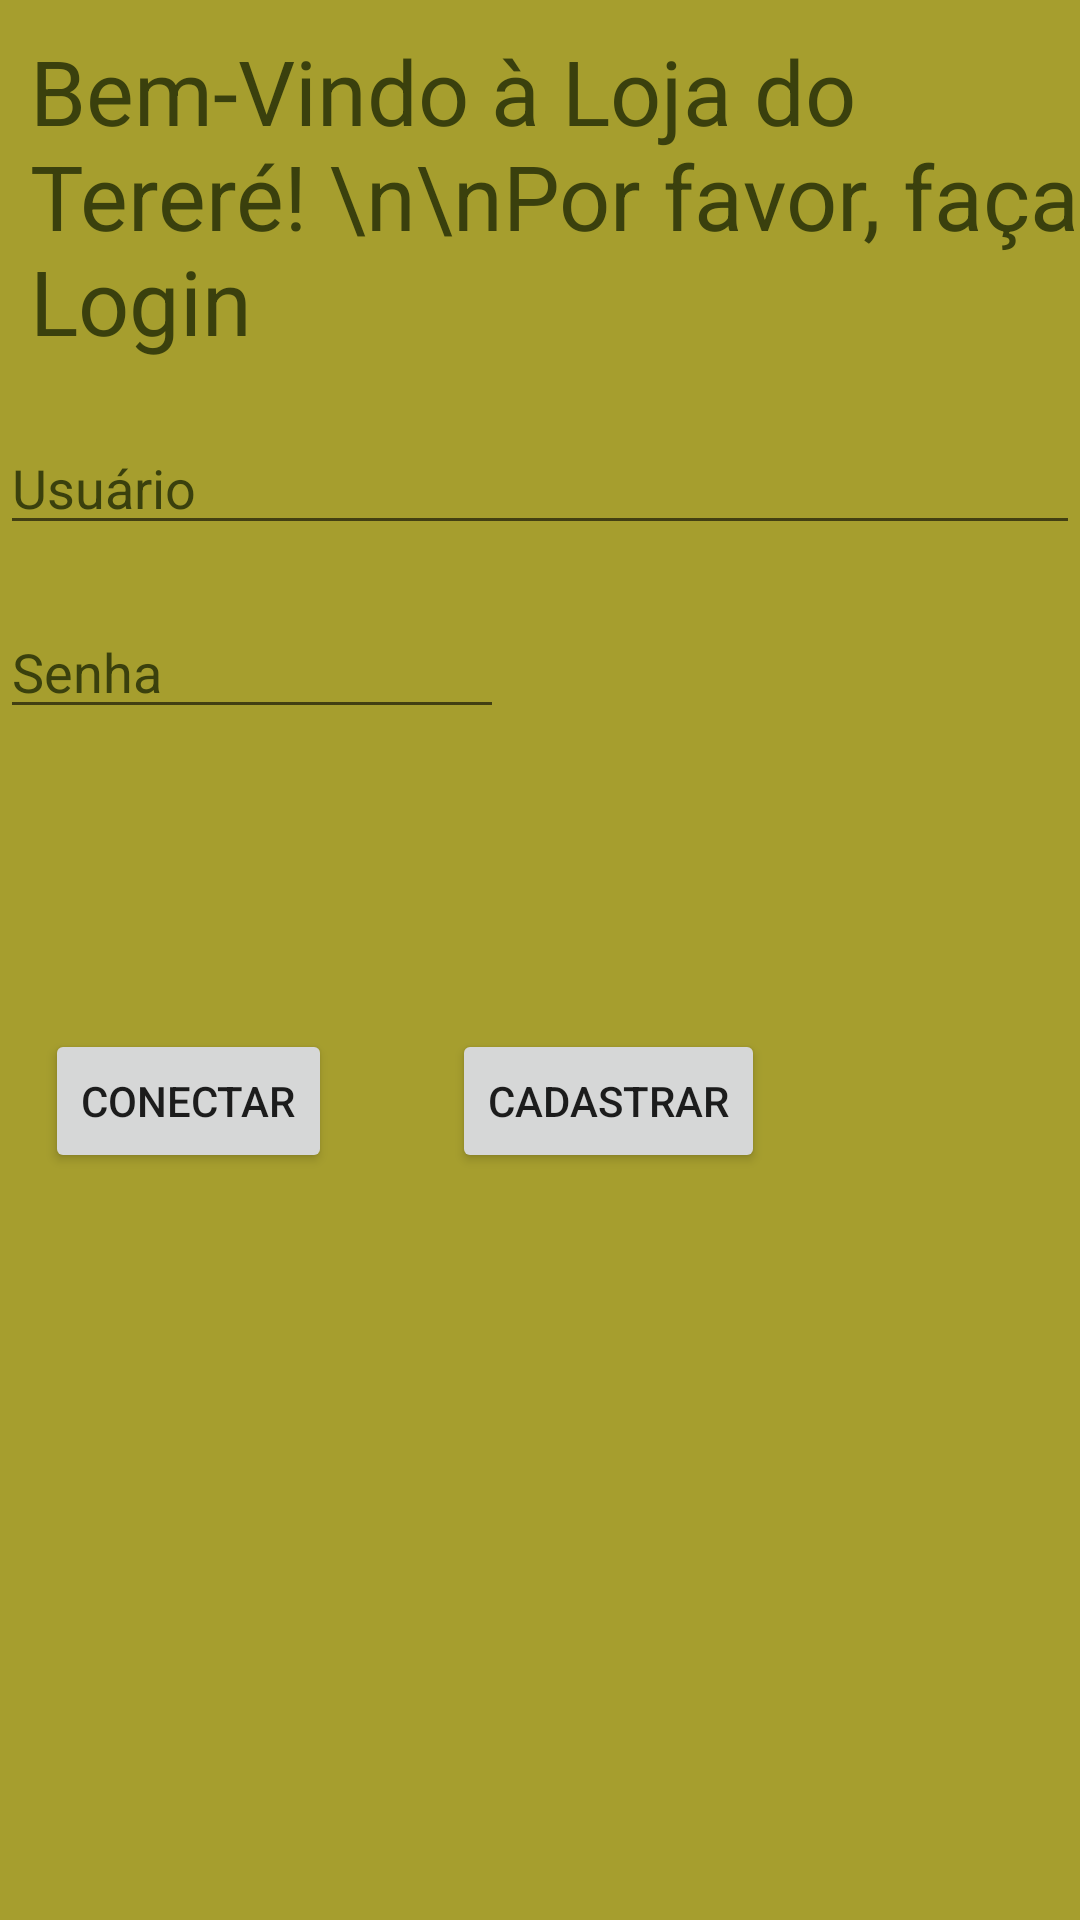

The Android layout XML behind this screen, and the referenced resources:
<!-- AndroidManifest.xml: application theme Theme.LojaTerere -->
<!-- res/layout/activity_main.xml -->
<?xml version="1.0" encoding="utf-8"?>
<LinearLayout xmlns:android="http://schemas.android.com/apk/res/android"
    xmlns:app="http://schemas.android.com/apk/res-auto"
    xmlns:tools="http://schemas.android.com/tools"
    android:layout_width="match_parent"
    android:layout_height="match_parent"
    android:orientation="vertical"
    tools:context=".MainActivity"
    android:background="@color/alpine">

    <TextView
        android:textColor="@color/waiouru"
        android:textSize="30dp"
        android:layout_width="match_parent"
        android:layout_height="wrap_content"
        android:layout_marginLeft="10dp"
        android:layout_marginTop="10dp"
        android:text="Bem-Vindo à Loja do Tereré! \n\nPor favor, faça Login"/>

    <LinearLayout
        android:layout_width="match_parent"
        android:layout_height="match_parent"
        android:layout_marginTop="20dp"
        android:orientation="vertical" >
        <EditText
            android:textColor="@color/waiouru"
            android:textColorHint="@color/waiouru"
            android:id="@+id/edtUsuario"
            android:layout_width="match_parent"
            android:layout_height="wrap_content"
            android:hint="Usuário"
            android:inputType="textPersonName" />

        <EditText
            android:textColor="@color/waiouru"
            android:textColorHint="@color/waiouru"
            android:id="@+id/edtSenha"
            android:layout_width="wrap_content"
            android:layout_height="wrap_content"
            android:ems="8"
            android:layout_marginTop="20dp"
            android:hint="Senha"
            android:inputType="textPassword" />
        <LinearLayout
            android:layout_width="match_parent"
            android:layout_height="wrap_content"
            android:layout_marginTop="100dp"
            android:orientation="horizontal">
            <Button
                android:id="@+id/btnConectar"
                android:layout_width="wrap_content"
                android:layout_height="wrap_content"
                android:layout_marginLeft="15dp"
                android:onClick="conectar"
                android:text="Conectar" />
            <Button
                android:id="@+id/btnCadastrar"
                android:layout_width="wrap_content"
                android:layout_height="wrap_content"
                android:layout_marginLeft="40dp"
                android:onClick="cadastrar"
                android:text="Cadastrar" />
        </LinearLayout>
    </LinearLayout>

</LinearLayout>
<!-- resources referenced by this layout -->
<resources>
  <color name="alpine">#A69E2E</color>
  <color name="waiouru">#3A400D</color>
  <style name="Theme.LojaTerere" parent="Theme.MaterialComponents.DayNight.DarkActionBar">
          
          <item name="colorPrimary">@color/verdun_green</item>
          <item name="colorPrimaryVariant">@color/verdun_green</item>
          <item name="colorOnPrimary">@color/white</item>
          
          <item name="colorSecondary">@color/teal_200</item>
          <item name="colorSecondaryVariant">@color/teal_700</item>
          <item name="colorOnSecondary">@color/black</item>
          
          <item name="android:statusBarColor" tools:targetApi="l">?attr/colorPrimaryVariant</item>
          
      </style>
  <color name="verdun_green">#4F5902</color>
  <color name="white">#FFFFFFFF</color>
  <color name="teal_200">#FF03DAC5</color>
  <color name="teal_700">#FF018786</color>
  <color name="black">#FF000000</color>
</resources>
